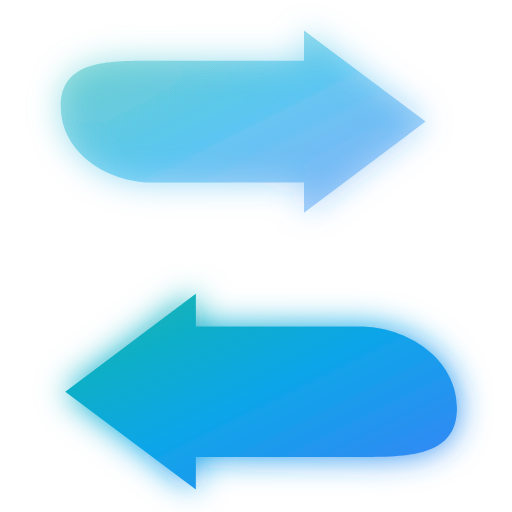
t = 0.00 s
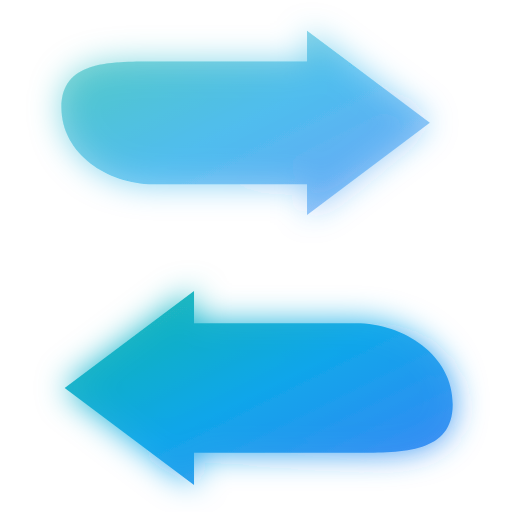
t = 0.13 s
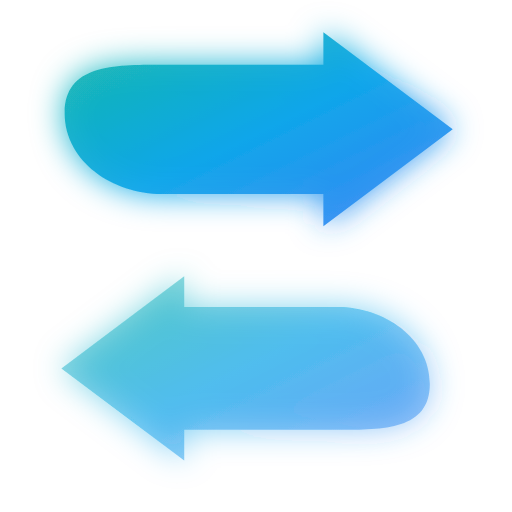
t = 0.38 s
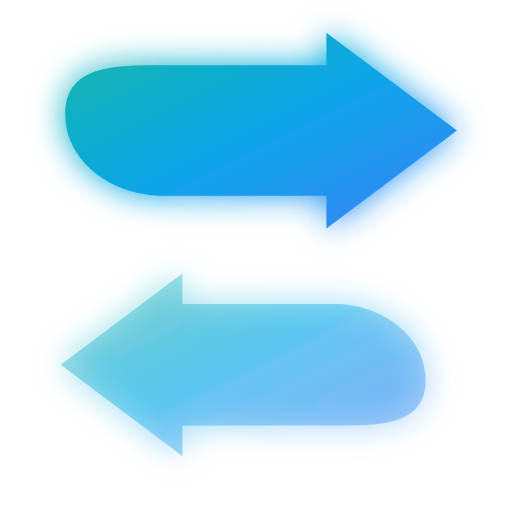
t = 0.50 s
t = 0.63 s: frame unchanged from t = 0.38 s, image omitted
t = 0.88 s: frame unchanged from t = 0.13 s, image omitted

The animated SVG that drew these frames (rendered in a browser with its animation timeline set to each time). Animation: 4 SMIL elements (animate=2,animateTransform=2); one cycle of 1.00 s, repeats indefinitely.

<svg width="64" height="64" viewBox="0 0 64 64" fill="none" xmlns="http://www.w3.org/2000/svg">
  <defs>
    <linearGradient id="grad" x1="0%" y1="0%" x2="100%" y2="100%">
      <stop offset="0%" stop-color="#14B8A6"/>
      <stop offset="50%" stop-color="#0EA5E9"/>
      <stop offset="100%" stop-color="#3B82F6"/>
    </linearGradient>
    <filter id="glow" x="-50%" y="-50%" width="200%" height="200%">
      <feGaussianBlur stdDeviation="2" result="blur"/>
      <feMerge>
        <feMergeNode in="blur"/>
        <feMergeNode in="SourceGraphic"/>
      </feMerge>
    </filter>
  </defs>
  
  <g filter="url(#glow)">
    <!-- Top arrow with pulse -->
    <path d="M8 14 C8 8, 14 8, 20 8 L40 8 L40 4 L56 16 L40 28 L40 24 L20 24 C14 24, 8 20, 8 14 Z" 
          fill="url(#grad)">
      <animate 
        attributeName="opacity" 
        values="0.4; 1; 0.4" 
        dur="1s" 
        repeatCount="indefinite"
        calcMode="spline"
        keySplines="0.4 0 0.6 1; 0.4 0 0.6 1"/>
      <animateTransform 
        attributeName="transform" 
        type="scale" 
        values="0.95; 1.02; 0.95" 
        dur="1s" 
        repeatCount="indefinite"
        additive="sum"
        calcMode="spline"
        keySplines="0.4 0 0.6 1; 0.4 0 0.6 1"/>
    </path>
    
    <!-- Bottom arrow with offset pulse -->
    <path d="M56 50 C56 56, 50 56, 44 56 L24 56 L24 60 L8 48 L24 36 L24 40 L44 40 C50 40, 56 44, 56 50 Z" 
          fill="url(#grad)">
      <animate 
        attributeName="opacity" 
        values="1; 0.4; 1" 
        dur="1s" 
        repeatCount="indefinite"
        calcMode="spline"
        keySplines="0.4 0 0.6 1; 0.4 0 0.6 1"/>
      <animateTransform 
        attributeName="transform" 
        type="scale" 
        values="1.02; 0.95; 1.02" 
        dur="1s" 
        repeatCount="indefinite"
        additive="sum"
        calcMode="spline"
        keySplines="0.4 0 0.6 1; 0.4 0 0.6 1"/>
    </path>
  </g>
</svg>